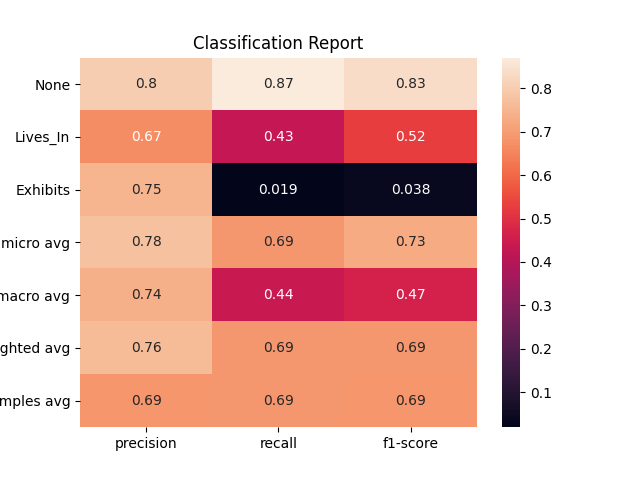

Values plotted in this chart, from the file beside it:
, None, Lives_In, Exhibits, micro avg, macro avg, weighted avg, samples avg
precision, 0.8009, 0.6701, 0.75, 0.7771, 0.7403, 0.764, 0.686
recall, 0.8706, 0.4314, 0.01948, 0.6887, 0.4405, 0.6887, 0.6887
f1-score, 0.8343, 0.5249, 0.03797, 0.7303, 0.4657, 0.6895, 0.6869
support, 1206, 452.0, 154.0, 1812, 1812, 1812, 1812
